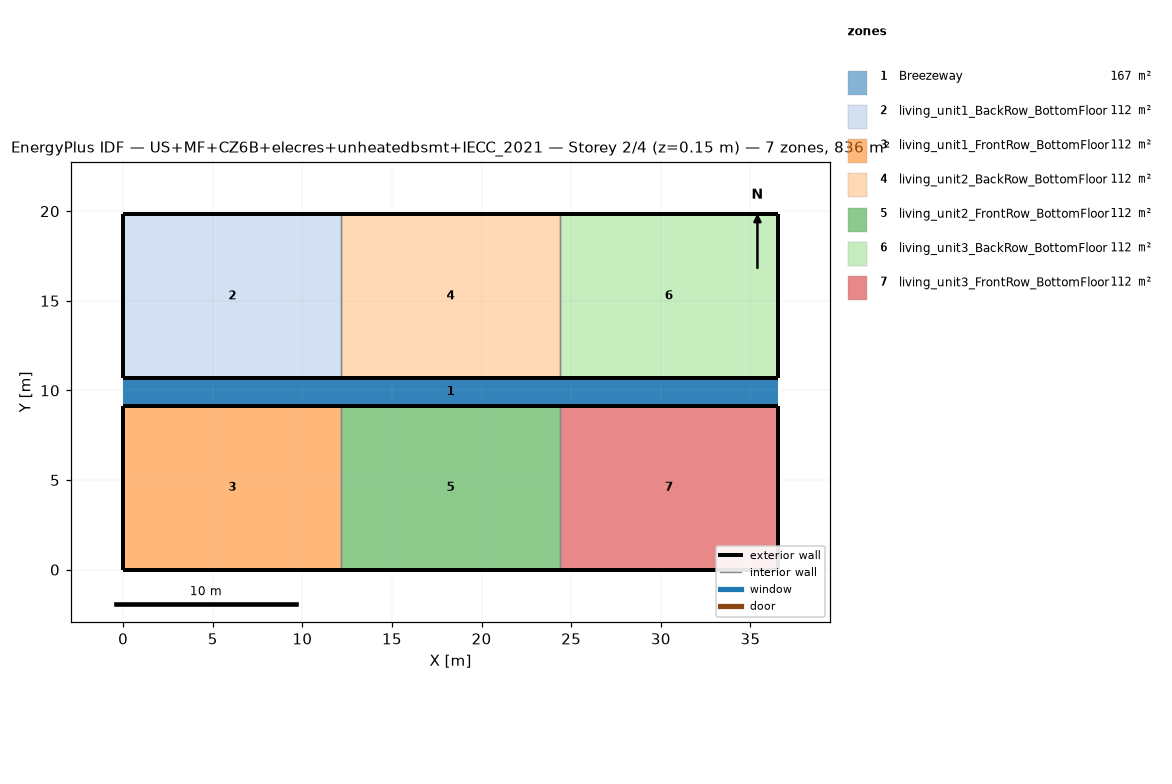
=== STOREY PLAN SPEC (per zone: floor XY polygon, exterior-wall plan segments, windows/doors) ===
zone 1: Breezeway  (167.0 m²)
  floor: (36.54, 9.16) (0.00, 9.16) (0.00, 10.68) (36.54, 10.68)
  floor: (36.54, 9.16) (0.00, 9.16) (0.00, 10.68) (36.54, 10.68)
  floor: (36.54, 9.16) (0.00, 9.16) (0.00, 10.68) (36.54, 10.68)
zone 2: living_unit1_BackRow_BottomFloor  (111.5 m²)
  floor: (12.18, 10.68) (0.00, 10.68) (0.00, 19.84) (12.18, 19.84)
  exterior wall: (0.00, 10.68) – (12.18, 10.68)  [12.2 m]
  exterior wall: (12.18, 19.84) – (0.00, 19.84)  [12.2 m]
  exterior wall: (0.00, 19.84) – (0.00, 10.68)  [9.2 m]
  interior walls: 1
zone 3: living_unit1_FrontRow_BottomFloor  (111.5 m²)
  floor: (12.18, 0.00) (0.00, 0.00) (0.00, 9.16) (12.18, 9.16)
  exterior wall: (0.00, 0.00) – (12.18, 0.00)  [12.2 m]
  exterior wall: (12.18, 9.16) – (0.00, 9.16)  [12.2 m]
  exterior wall: (0.00, 9.16) – (0.00, 0.00)  [9.2 m]
  interior walls: 1
zone 4: living_unit2_BackRow_BottomFloor  (111.5 m²)
  floor: (24.36, 10.68) (12.18, 10.68) (12.18, 19.84) (24.36, 19.84)
  exterior wall: (12.18, 10.68) – (24.36, 10.68)  [12.2 m]
  exterior wall: (24.36, 19.84) – (12.18, 19.84)  [12.2 m]
  interior walls: 2
zone 5: living_unit2_FrontRow_BottomFloor  (111.5 m²)
  floor: (24.36, 0.00) (12.18, 0.00) (12.18, 9.16) (24.36, 9.16)
  exterior wall: (12.18, 0.00) – (24.36, 0.00)  [12.2 m]
  exterior wall: (24.36, 9.16) – (12.18, 9.16)  [12.2 m]
  interior walls: 2
zone 6: living_unit3_BackRow_BottomFloor  (111.5 m²)
  floor: (36.54, 10.68) (24.36, 10.68) (24.36, 19.84) (36.54, 19.84)
  exterior wall: (24.36, 10.68) – (36.54, 10.68)  [12.2 m]
  exterior wall: (36.54, 10.68) – (36.54, 19.84)  [9.2 m]
  exterior wall: (36.54, 19.84) – (24.36, 19.84)  [12.2 m]
  interior walls: 1
zone 7: living_unit3_FrontRow_BottomFloor  (111.5 m²)
  floor: (36.54, 0.00) (24.36, 0.00) (24.36, 9.16) (36.54, 9.16)
  exterior wall: (24.36, 0.00) – (36.54, 0.00)  [12.2 m]
  exterior wall: (36.54, 0.00) – (36.54, 9.16)  [9.2 m]
  exterior wall: (36.54, 9.16) – (24.36, 9.16)  [12.2 m]
  interior walls: 1

=== DERIVED (storey summary) ===
Building: US+MF+CZ6B+elecres+unheatedbsmt+IECC_2021
Storey: 2 of 4  (floor level z = 0.15 m)
Storey gross floor area: 836.2 m²
Zones on this storey: 7
  - Breezeway: floor 167.0 m²
  - living_unit1_BackRow_BottomFloor: floor 111.5 m²; exterior wall 33.5 m (86.9 m²); WWR 0.0%
  - living_unit1_FrontRow_BottomFloor: floor 111.5 m²; exterior wall 33.5 m (86.9 m²); WWR 0.0%
  - living_unit2_BackRow_BottomFloor: floor 111.5 m²; exterior wall 24.4 m (63.1 m²); WWR 0.0%
  - living_unit2_FrontRow_BottomFloor: floor 111.5 m²; exterior wall 24.4 m (63.1 m²); WWR 0.0%
  - living_unit3_BackRow_BottomFloor: floor 111.5 m²; exterior wall 33.5 m (86.9 m²); WWR 0.0%
  - living_unit3_FrontRow_BottomFloor: floor 111.5 m²; exterior wall 33.5 m (86.9 m²); WWR 0.0%
Zone adjacency (shared interzone walls):
  - living_unit1_BackRow_BottomFloor ↔ living_unit2_BackRow_BottomFloor
  - living_unit1_FrontRow_BottomFloor ↔ living_unit2_FrontRow_BottomFloor
  - living_unit2_BackRow_BottomFloor ↔ living_unit3_BackRow_BottomFloor
  - living_unit2_FrontRow_BottomFloor ↔ living_unit3_FrontRow_BottomFloor